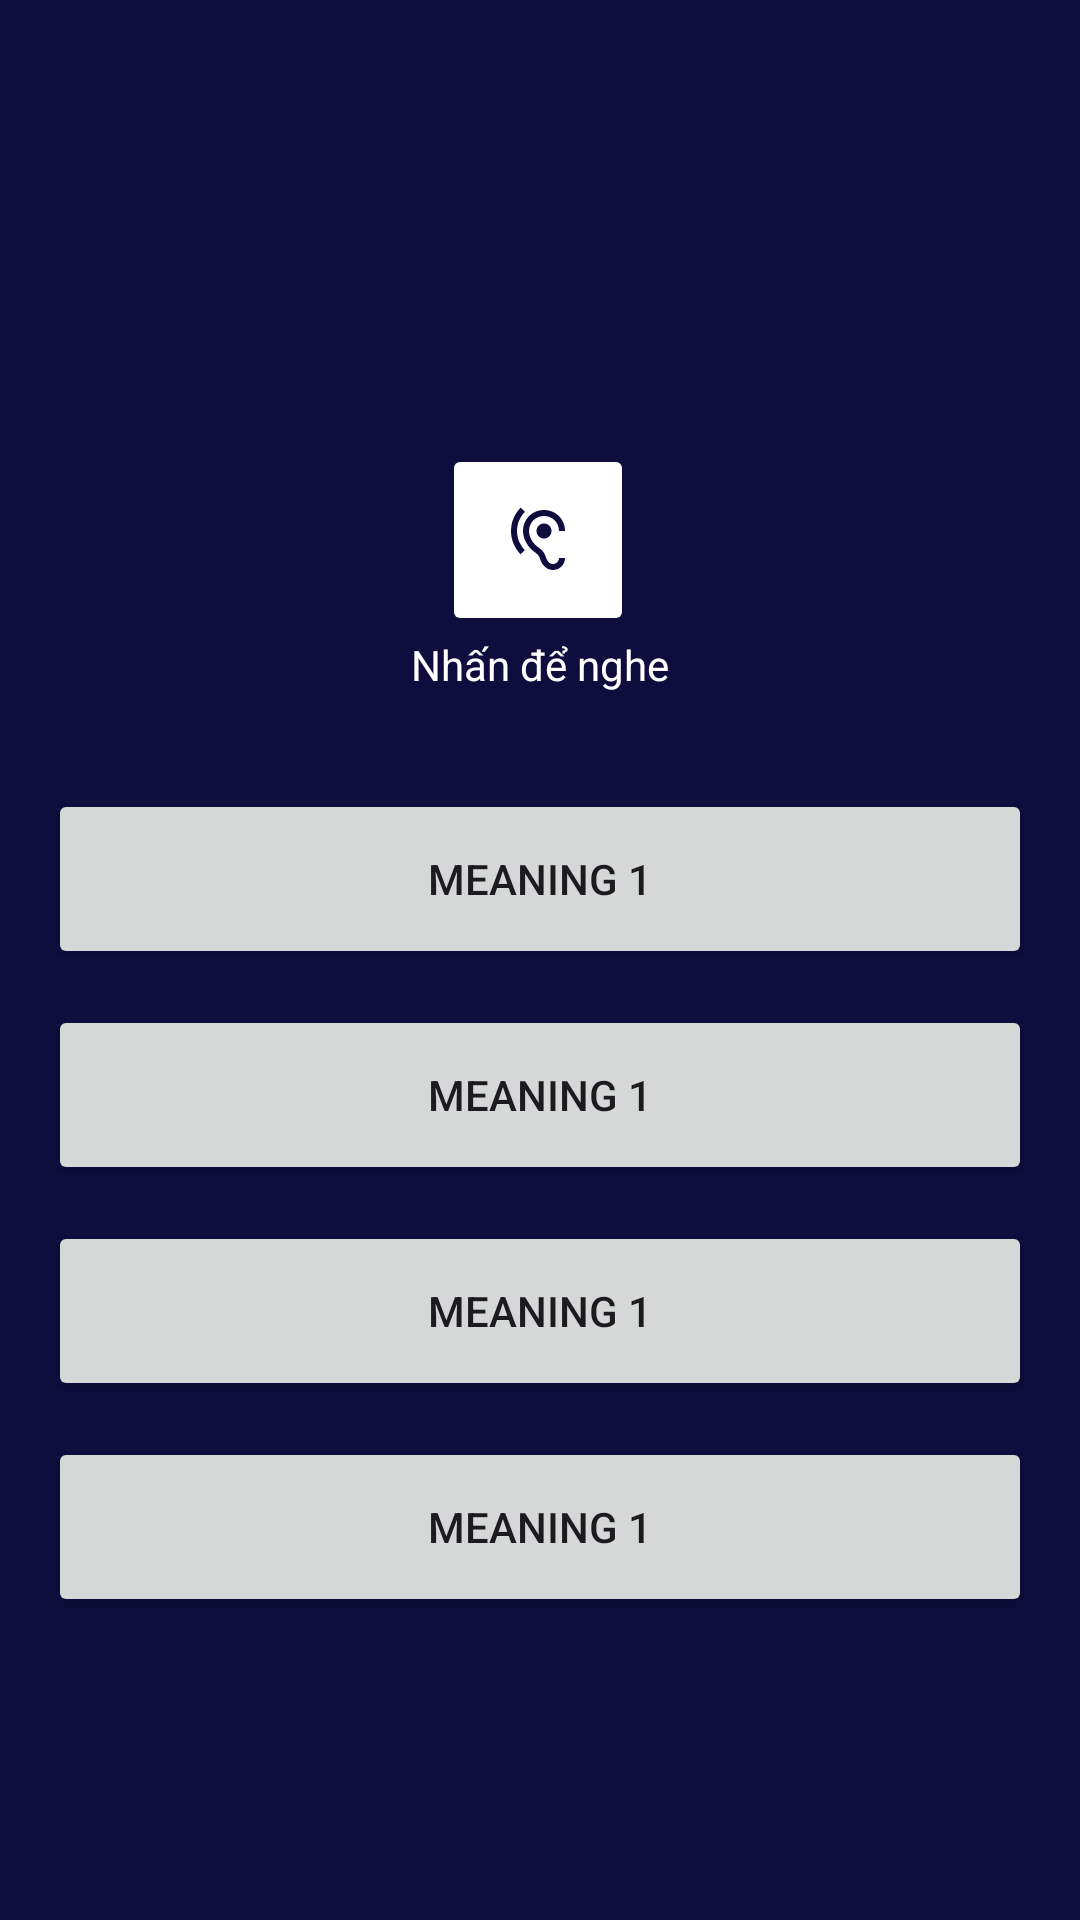

Android layout source for this screen:
<!-- AndroidManifest.xml: application theme Theme.MyApplication -->
<!-- res/layout/activity_listen_quiz.xml -->
<?xml version="1.0" encoding="utf-8"?>
<androidx.constraintlayout.widget.ConstraintLayout xmlns:android="http://schemas.android.com/apk/res/android"
    xmlns:app="http://schemas.android.com/apk/res-auto"
    xmlns:tools="http://schemas.android.com/tools"
    android:layout_width="match_parent"
    android:layout_height="match_parent"
    android:background="#0E0D3D"
    android:padding="16dp">



    <androidx.constraintlayout.widget.ConstraintLayout
        android:id="@+id/constraintLayout2"
        android:layout_width="match_parent"
        android:layout_height="56dp"
        android:background="#0E0D3D"
        android:padding="16dp"
        app:layout_constraintEnd_toEndOf="parent"
        app:layout_constraintHorizontal_bias="0.0"
        app:layout_constraintStart_toStartOf="parent"
        tools:layout_editor_absoluteY="-4dp"
        tools:ignore="MissingConstraints">

        <ImageView
            android:id="@+id/btnBack"
            android:layout_width="24dp"
            android:layout_height="24dp"
            android:src="@drawable/baseline_arrow_back_24"
            app:layout_constraintBottom_toBottomOf="parent"
            app:layout_constraintStart_toStartOf="parent"
            app:layout_constraintTop_toTopOf="parent"
            app:tint="@android:color/white" />

        <ImageView
            android:id="@+id/btnMenu"
            android:layout_width="24dp"
            android:layout_height="24dp"
            android:src="@drawable/baseline_density_medium_24"
            app:layout_constraintBottom_toBottomOf="parent"
            app:layout_constraintEnd_toEndOf="parent"
            app:layout_constraintTop_toTopOf="parent"
            app:tint="@android:color/white" />
    </androidx.constraintlayout.widget.ConstraintLayout>

    <TextView
        android:id="@+id/textView2"
        android:layout_width="wrap_content"
        android:layout_height="wrap_content"
        android:text="Nhấn để nghe"
        android:textColor="@color/white"
        app:layout_constraintEnd_toEndOf="parent"
        app:layout_constraintStart_toStartOf="parent"
        app:layout_constraintTop_toBottomOf="@+id/btnPlayAudio" />

    <ImageButton
        android:id="@+id/btnPlayAudio"
        android:layout_width="64dp"
        android:layout_height="64dp"
        android:layout_marginTop="132dp"
        android:backgroundTint="#FFFFFF"
        android:src="@drawable/baseline_hearing_24"
        app:layout_constraintEnd_toEndOf="parent"
        app:layout_constraintHorizontal_bias="0.498"
        app:layout_constraintStart_toStartOf="parent"
        app:layout_constraintTop_toTopOf="parent"
        app:tint="#0E0D3D" />

    <LinearLayout
        android:id="@+id/answersContainer"
        android:layout_width="0dp"
        android:layout_height="wrap_content"
        android:layout_marginTop="32dp"
        android:orientation="vertical"
        app:layout_constraintEnd_toEndOf="parent"
        app:layout_constraintStart_toStartOf="parent"
        app:layout_constraintTop_toBottomOf="@+id/textView2">

        <Button
            android:id="@+id/btnAnswer1"
            android:layout_width="match_parent"
            android:layout_height="60dp"
            android:layout_marginBottom="12dp"
            android:text="Meaning 1" />

        <Button
            android:id="@+id/btnAnswer2"
            android:layout_width="match_parent"
            android:layout_height="60dp"
            android:layout_marginBottom="12dp"
            android:text="Meaning 1" />

        <Button
            android:id="@+id/btnAnswer3"
            android:layout_width="match_parent"
            android:layout_height="60dp"
            android:layout_marginBottom="12dp"
            android:text="Meaning 1" />

        <Button
            android:id="@+id/btnAnswer4"
            android:layout_width="match_parent"
            android:layout_height="60dp"
            android:layout_marginBottom="12dp"
            android:text="Meaning 1" />
    </LinearLayout>

</androidx.constraintlayout.widget.ConstraintLayout>
<!-- resources referenced by this layout -->
<resources>
  <color name="white">#FFFFFFFF</color>
  <!-- drawable baseline_hearing_24 (drawable) -->
  <vector xmlns:android="http://schemas.android.com/apk/res/android" android:height="24dp" android:tint="#FFFEFE" android:viewportHeight="24" android:viewportWidth="24" android:width="24dp">
        
      <path android:fillColor="@android:color/white" android:pathData="M17,20c-0.29,0 -0.56,-0.06 -0.76,-0.15 -0.71,-0.37 -1.21,-0.88 -1.71,-2.38 -0.51,-1.56 -1.47,-2.29 -2.39,-3 -0.79,-0.61 -1.61,-1.24 -2.32,-2.53C9.29,10.98 9,9.93 9,9c0,-2.8 2.2,-5 5,-5s5,2.2 5,5h2c0,-3.93 -3.07,-7 -7,-7S7,5.07 7,9c0,1.26 0.38,2.65 1.07,3.9 0.91,1.65 1.98,2.48 2.85,3.15 0.81,0.62 1.39,1.07 1.71,2.05 0.6,1.82 1.37,2.84 2.73,3.55 0.51,0.23 1.07,0.35 1.64,0.35 2.21,0 4,-1.79 4,-4h-2c0,1.1 -0.9,2 -2,2zM7.64,2.64L6.22,1.22C4.23,3.21 3,5.96 3,9s1.23,5.79 3.22,7.78l1.41,-1.41C6.01,13.74 5,11.49 5,9s1.01,-4.74 2.64,-6.36zM11.5,9c0,1.38 1.12,2.5 2.5,2.5s2.5,-1.12 2.5,-2.5 -1.12,-2.5 -2.5,-2.5 -2.5,1.12 -2.5,2.5z"/>
      
  </vector>
  <style name="Theme.MyApplication" parent="Base.Theme.MyApplication" />
  <style name="Base.Theme.MyApplication" parent="Theme.Material3.DayNight.NoActionBar">
          
          
  
      </style>
</resources>
